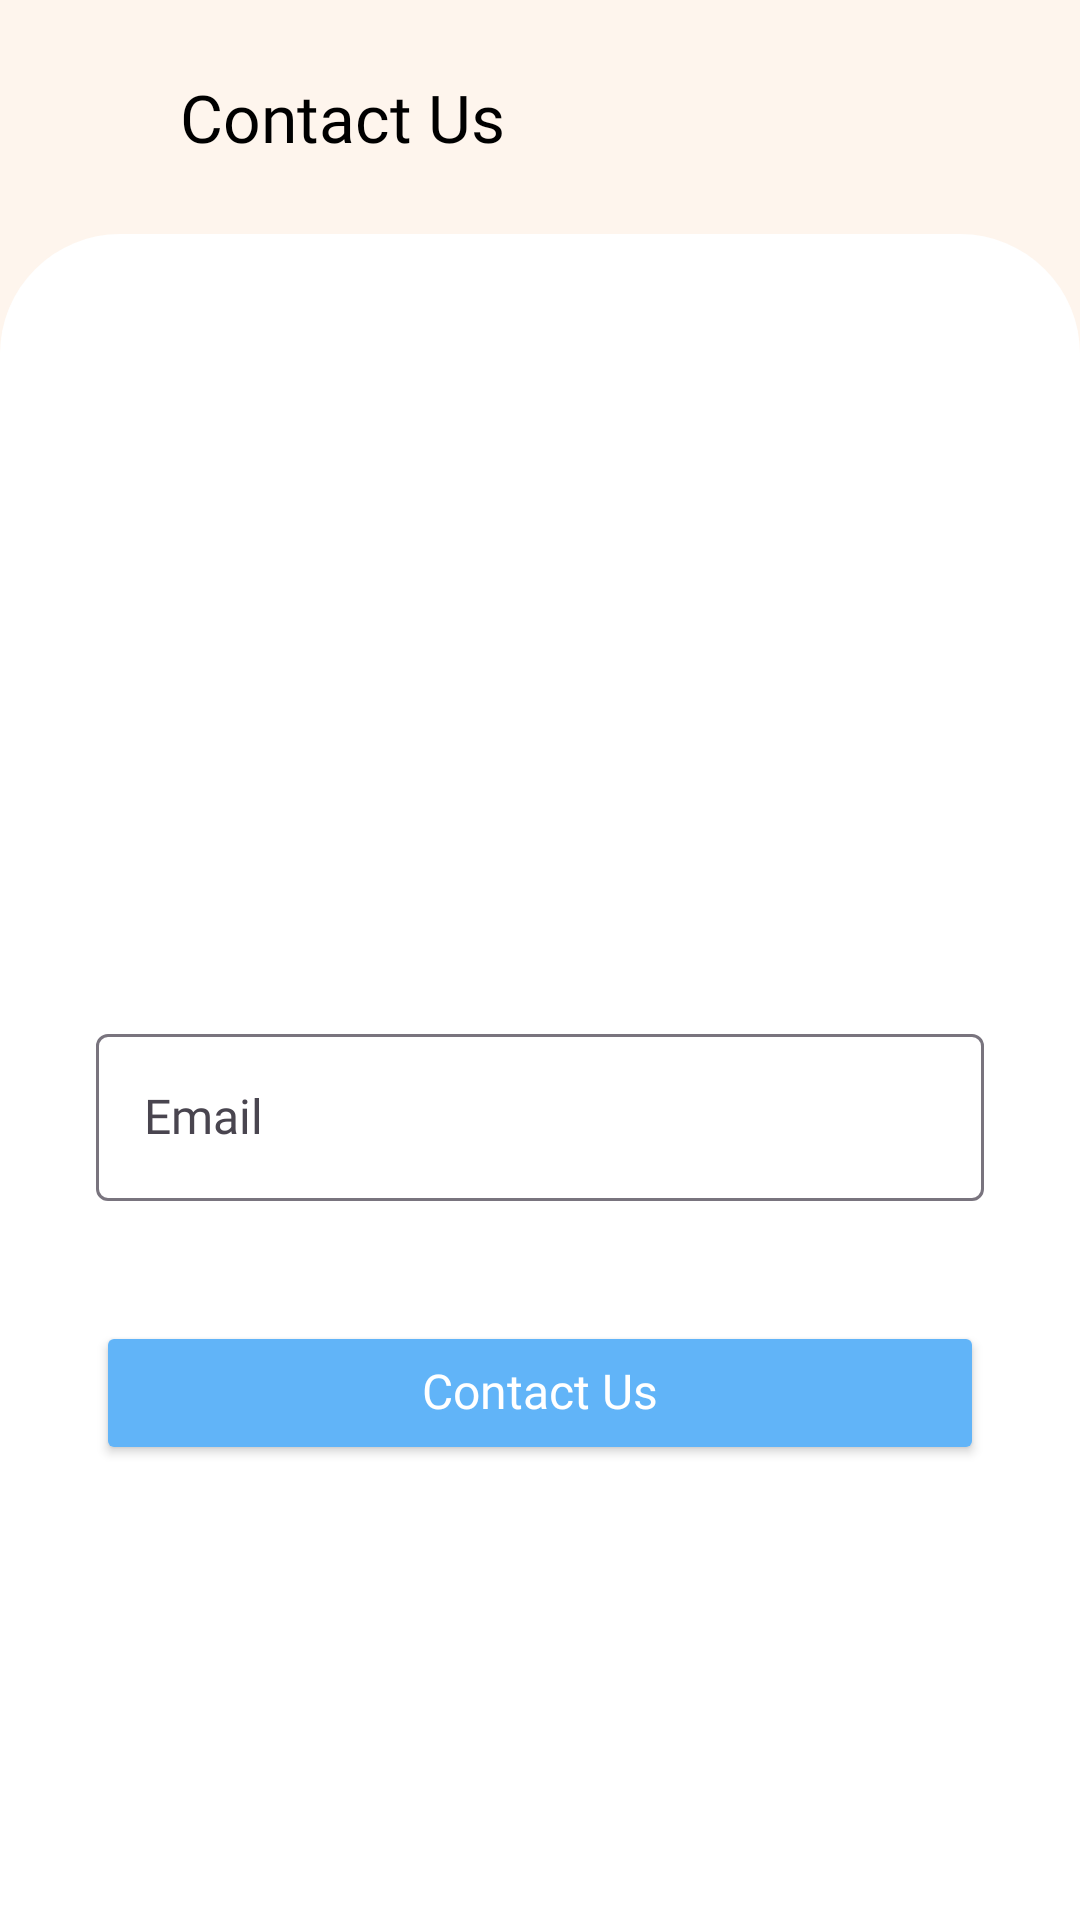

The Android layout XML behind this screen, and the referenced resources:
<!-- AndroidManifest.xml: application theme Theme.Aug2024Bootcamp -->
<!-- res/layout/fragment_contact_us.xml -->
<?xml version="1.0" encoding="utf-8"?>
<androidx.constraintlayout.widget.ConstraintLayout xmlns:android="http://schemas.android.com/apk/res/android"
    xmlns:app="http://schemas.android.com/apk/res-auto"
    android:layout_width="match_parent"
    android:layout_height="match_parent"
    android:background="@color/light">

    <androidx.constraintlayout.widget.ConstraintLayout
        android:id="@+id/toolBar"
        android:layout_width="match_parent"
        android:layout_height="@dimen/toolBarHeight"
        android:orientation="horizontal"
        app:layout_constraintStart_toStartOf="parent"
        app:layout_constraintTop_toTopOf="parent">

        <ImageView
            android:id="@+id/icBack"
            android:layout_width="@dimen/back_button_height"
            android:layout_height="@dimen/back_button_height"
            android:layout_marginStart="@dimen/spaceS"
            android:src="@drawable/ic_back"
            app:layout_constraintBottom_toBottomOf="parent"
            app:layout_constraintStart_toStartOf="parent"
            app:layout_constraintTop_toTopOf="parent" />

        <TextView
            style="@style/TextAppearanceTitle"
            android:layout_width="0dp"
            android:layout_height="wrap_content"
            android:layout_marginHorizontal="@dimen/spaceS"
            android:text="@string/title_contact_us"
            android:textColor="@color/black"
            app:layout_constraintBottom_toBottomOf="parent"
            app:layout_constraintEnd_toEndOf="parent"
            app:layout_constraintStart_toEndOf="@id/icBack"
            app:layout_constraintTop_toTopOf="parent" />
    </androidx.constraintlayout.widget.ConstraintLayout>

    <androidx.core.widget.NestedScrollView
        android:layout_width="match_parent"
        android:layout_height="0dp"
        android:background="@drawable/drawer_item_bg"

        android:fillViewport="true"
        app:layout_behavior="@string/appbar_scrolling_view_behavior"
        app:layout_constraintBottom_toBottomOf="parent"
        app:layout_constraintEnd_toEndOf="parent"
        app:layout_constraintStart_toStartOf="parent"
        app:layout_constraintTop_toBottomOf="@id/toolBar">

        <LinearLayout
            android:layout_width="match_parent"
            android:layout_height="match_parent"
            android:gravity="center"
            android:orientation="vertical"
            android:padding="@dimen/spaceL">

            <ImageView
                android:layout_width="wrap_content"
                android:layout_height="@dimen/login_page_logo_height"
                android:src="@drawable/app_logo" />

            <com.google.android.material.textfield.TextInputLayout
                android:id="@+id/usernameTextInputLayout"
                android:layout_width="match_parent"
                android:layout_height="wrap_content"
                android:layout_marginTop="@dimen/spaceXXL"
                app:endIconMode="custom">

                <com.google.android.material.textfield.TextInputEditText
                    android:id="@+id/usernameEditText"
                    android:layout_width="match_parent"
                    android:layout_height="wrap_content"
                    android:hint="@string/hint_username"
                    android:imeOptions="actionNext"
                    android:inputType="text"
                    android:maxLines="1"
                    android:textAppearance="@style/TextAppearanceEditText" />
            </com.google.android.material.textfield.TextInputLayout>


            <Button
                android:id="@+id/loginButton"
                style="@style/Button.Primary"
                android:layout_width="match_parent"
                android:layout_height="wrap_content"
                android:layout_marginTop="@dimen/spaceXL"
                android:layout_marginBottom="@dimen/spaceXXL"
                android:text="@string/contact_us" />
        </LinearLayout>

    </androidx.core.widget.NestedScrollView>

</androidx.constraintlayout.widget.ConstraintLayout>
<!-- resources referenced by this layout -->
<resources>
  <color name="black">#FF000000</color>
  <color name="light">#FEF5ED</color>
  <dimen name="back_button_height">28dp</dimen>
  <dimen name="login_page_logo_height">110dp</dimen>
  <dimen name="spaceL">32dp</dimen>
  <dimen name="spaceS">16dp</dimen>
  <dimen name="spaceXL">40dp</dimen>
  <dimen name="spaceXXL">48dp</dimen>
  <dimen name="toolBarHeight">78dp</dimen>
  <!-- drawable drawer_item_bg (drawable) -->
  <?xml version="1.0" encoding="utf-8"?>
  <shape xmlns:android="http://schemas.android.com/apk/res/android">
      <corners android:topLeftRadius="40dp" android:topRightRadius="40dp" />
      <solid android:color="#FFFFFF" /> 
  </shape>
  <string name="contact_us">Contact Us</string>
  <string name="hint_username">Email</string>
  <string name="title_contact_us">Contact Us</string>
  <style name="Button.Primary">
          <item name="backgroundTint">@color/logo_sky</item>
          <item name="android:textColor">@color/white</item>
      </style>
  <style name="TextAppearanceEditText" parent="AppTextAppearance">
          <item name="android:textSize">@dimen/textSizeXXS</item>
          <item name="fontWeight">400</item>
          <item name="android:textColor">@color/input_text</item>
      </style>
  <style name="TextAppearanceTitle" parent="AppTextAppearance">
          <item name="android:textSize">@dimen/textSizeXXL</item>
          <item name="fontWeight">500</item>
          <item name="android:textColor">@color/title_text</item>
      </style>
  <style name="Theme.Aug2024Bootcamp" parent="Base.Theme.Aug2024Bootcamp" />
  <color name="logo_sky">#61B4F8</color>
  <color name="white">#FFFFFFFF</color>
  <style name="AppTextAppearance">
          <item name="android:lineSpacingMultiplier">1.2</item>
          <item name="android:fontFamily">@font/roboto_regular</item>
  
      </style>
  <dimen name="textSizeXXS">16sp</dimen>
  <color name="input_text">#424242</color>
  <dimen name="textSizeXXL">22sp</dimen>
  <color name="title_text">#1C2D40</color>
  <style name="Base.Theme.Aug2024Bootcamp" parent="Theme.Material3.Light.NoActionBar">
          
           <item name="colorPrimary">@color/colorPrimary</item>
           <item name="colorPrimaryDark">@color/colorPrimary</item>
          <item name="colorAccent">@color/colorPrimary</item>
          <item name="android:windowNoTitle">true</item>
          <item name="android:windowFullscreen">true</item>
      </style>
  <color name="colorPrimary">#61B4F8</color>
</resources>
